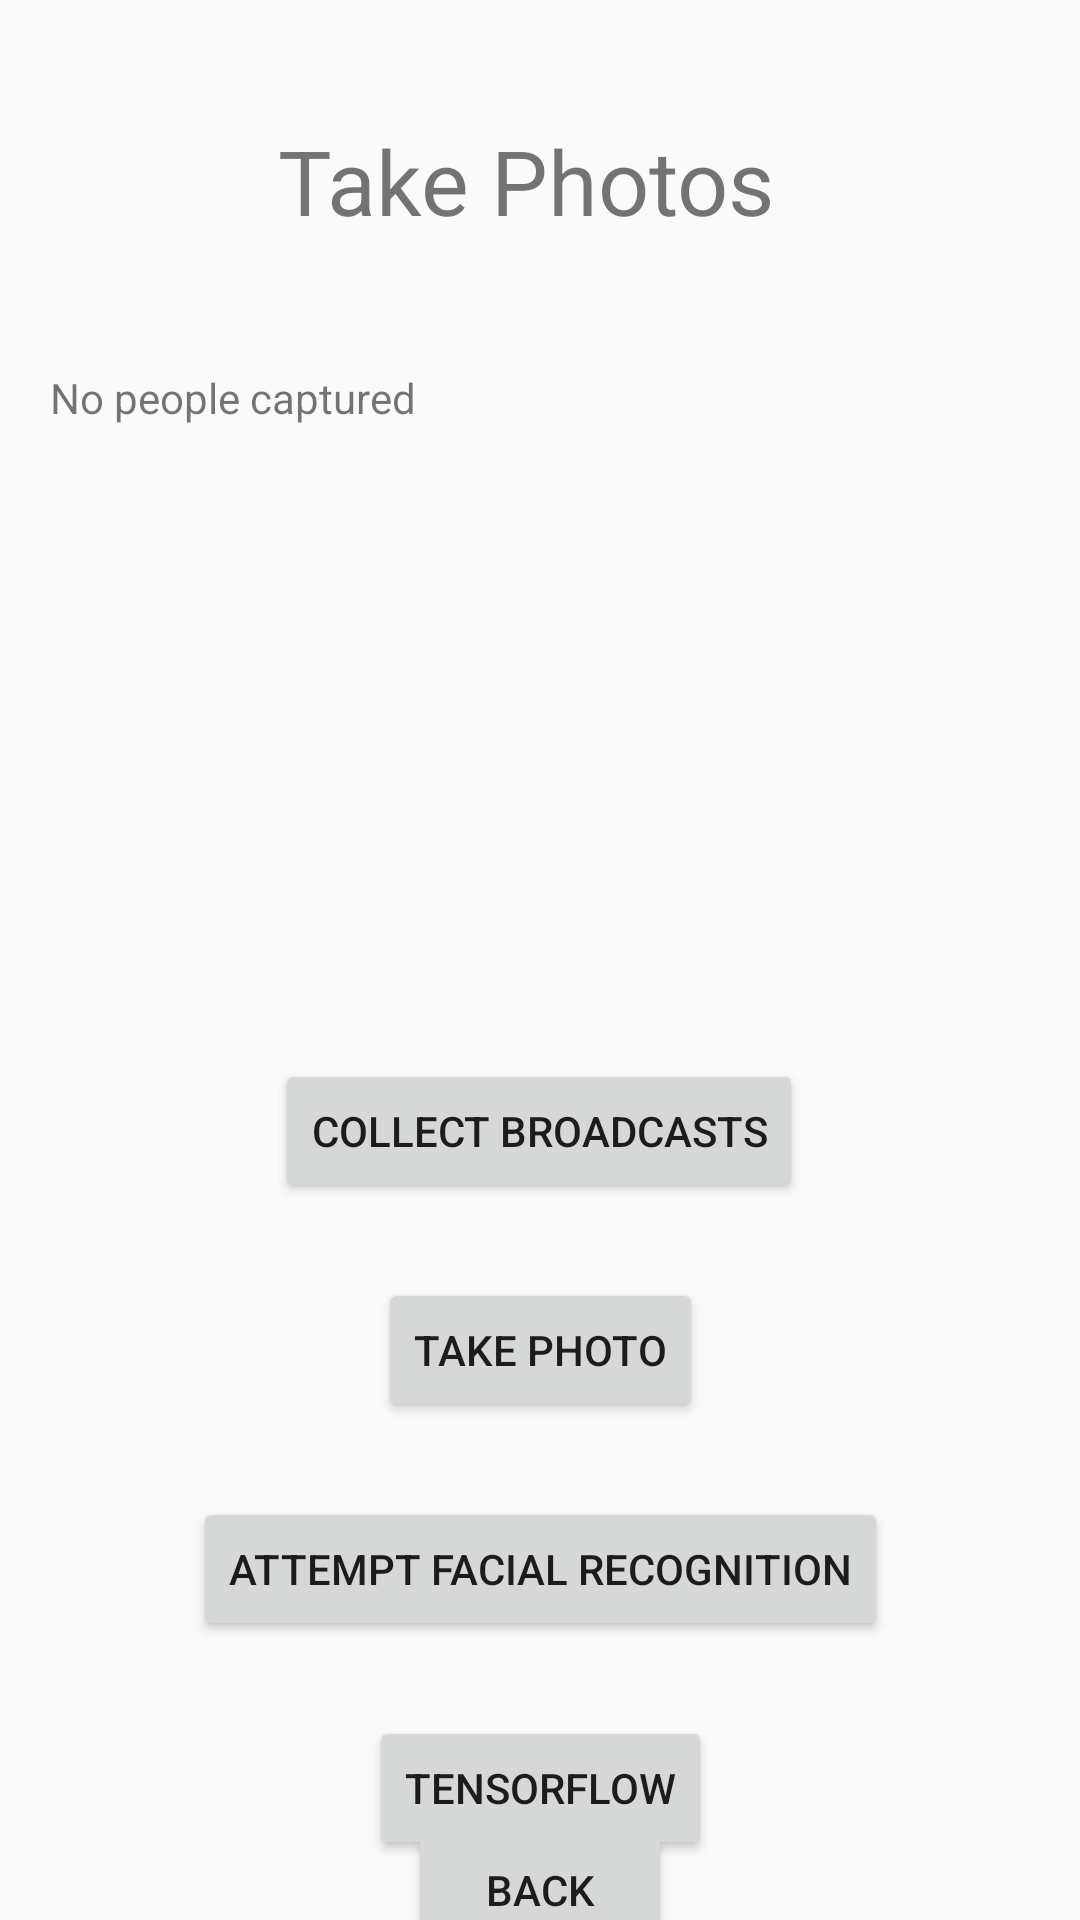

The Android layout XML behind this screen, and the referenced resources:
<!-- AndroidManifest.xml: application theme AppTheme -->
<!-- res/layout/activity_capture.xml -->
<?xml version="1.0" encoding="utf-8"?>
<androidx.constraintlayout.widget.ConstraintLayout xmlns:android="http://schemas.android.com/apk/res/android"
    xmlns:app="http://schemas.android.com/apk/res-auto"
    xmlns:tools="http://schemas.android.com/tools"
    android:layout_width="match_parent"
    android:layout_height="match_parent"
    tools:context=".Capture">

    <Button
        android:id="@+id/collect"
        android:layout_width="wrap_content"
        android:layout_height="wrap_content"
        android:layout_marginTop="25dp"
        android:text="COLLECT BROADCASTS"
        app:layout_constraintEnd_toEndOf="parent"
        app:layout_constraintHorizontal_bias="0.498"
        app:layout_constraintStart_toStartOf="parent"
        app:layout_constraintTop_toBottomOf="@+id/people_list" />

    <TextView
        android:id="@+id/people_list"
        android:layout_width="326dp"
        android:layout_height="205dp"
        android:layout_marginTop="30dp"
        android:text="No people captured"
        app:layout_constraintEnd_toEndOf="parent"
        app:layout_constraintHorizontal_bias="0.494"
        app:layout_constraintStart_toStartOf="parent"
        app:layout_constraintTop_toBottomOf="@+id/textView3" />

    <TextView
        android:id="@+id/textView3"
        android:layout_width="175dp"
        android:layout_height="53dp"
        android:layout_marginTop="40dp"
        android:text="Take Photos"
        android:textSize="30sp"
        app:layout_constraintEnd_toEndOf="parent"
        app:layout_constraintStart_toStartOf="parent"
        app:layout_constraintTop_toTopOf="parent" />

    <Button
        android:id="@+id/take_photo"
        android:layout_width="wrap_content"
        android:layout_height="wrap_content"
        android:layout_marginTop="25dp"
        android:text="TAKE PHOTO"
        app:layout_constraintEnd_toEndOf="parent"
        app:layout_constraintStart_toStartOf="parent"
        app:layout_constraintTop_toBottomOf="@+id/collect" />

    <Button
        android:id="@+id/facial_recognition"
        android:layout_width="wrap_content"
        android:layout_height="wrap_content"
        android:layout_marginTop="25dp"
        android:text="ATTEMPT FACIAL RECOGNITION"
        app:layout_constraintEnd_toEndOf="parent"
        app:layout_constraintStart_toStartOf="parent"
        app:layout_constraintTop_toBottomOf="@+id/take_photo" />

    <Button
        android:id="@+id/back"
        android:layout_width="wrap_content"
        android:layout_height="wrap_content"
        android:text="BACK"
        app:layout_constraintBottom_toBottomOf="parent"
        app:layout_constraintEnd_toEndOf="parent"
        app:layout_constraintStart_toStartOf="parent"
        app:layout_constraintTop_toBottomOf="@+id/tensorflow" />

    <Button
        android:id="@+id/tensorflow"
        android:layout_width="wrap_content"
        android:layout_height="wrap_content"
        android:layout_marginTop="25dp"
        android:text="TensorFlow"
        app:layout_constraintEnd_toEndOf="parent"
        app:layout_constraintStart_toStartOf="parent"
        app:layout_constraintTop_toBottomOf="@+id/facial_recognition" />
</androidx.constraintlayout.widget.ConstraintLayout>
<!-- resources referenced by this layout -->
<resources>
  <style name="AppTheme" parent="Theme.AppCompat.Light.DarkActionBar">
      
      <item name="colorPrimary">@color/colorPrimary</item>
      <item name="colorPrimaryDark">@color/colorPrimaryDark</item>
      <item name="colorAccent">@color/colorAccent</item>
    </style>
  <!-- not gathered from this repository: default colours our renderer supplied (Android Studio template values) -->
  <color name="colorPrimary">#FF6200EE</color>
  <color name="colorPrimaryDark">#FF3700B3</color>
  <color name="colorAccent">#FF03DAC5</color>
</resources>
